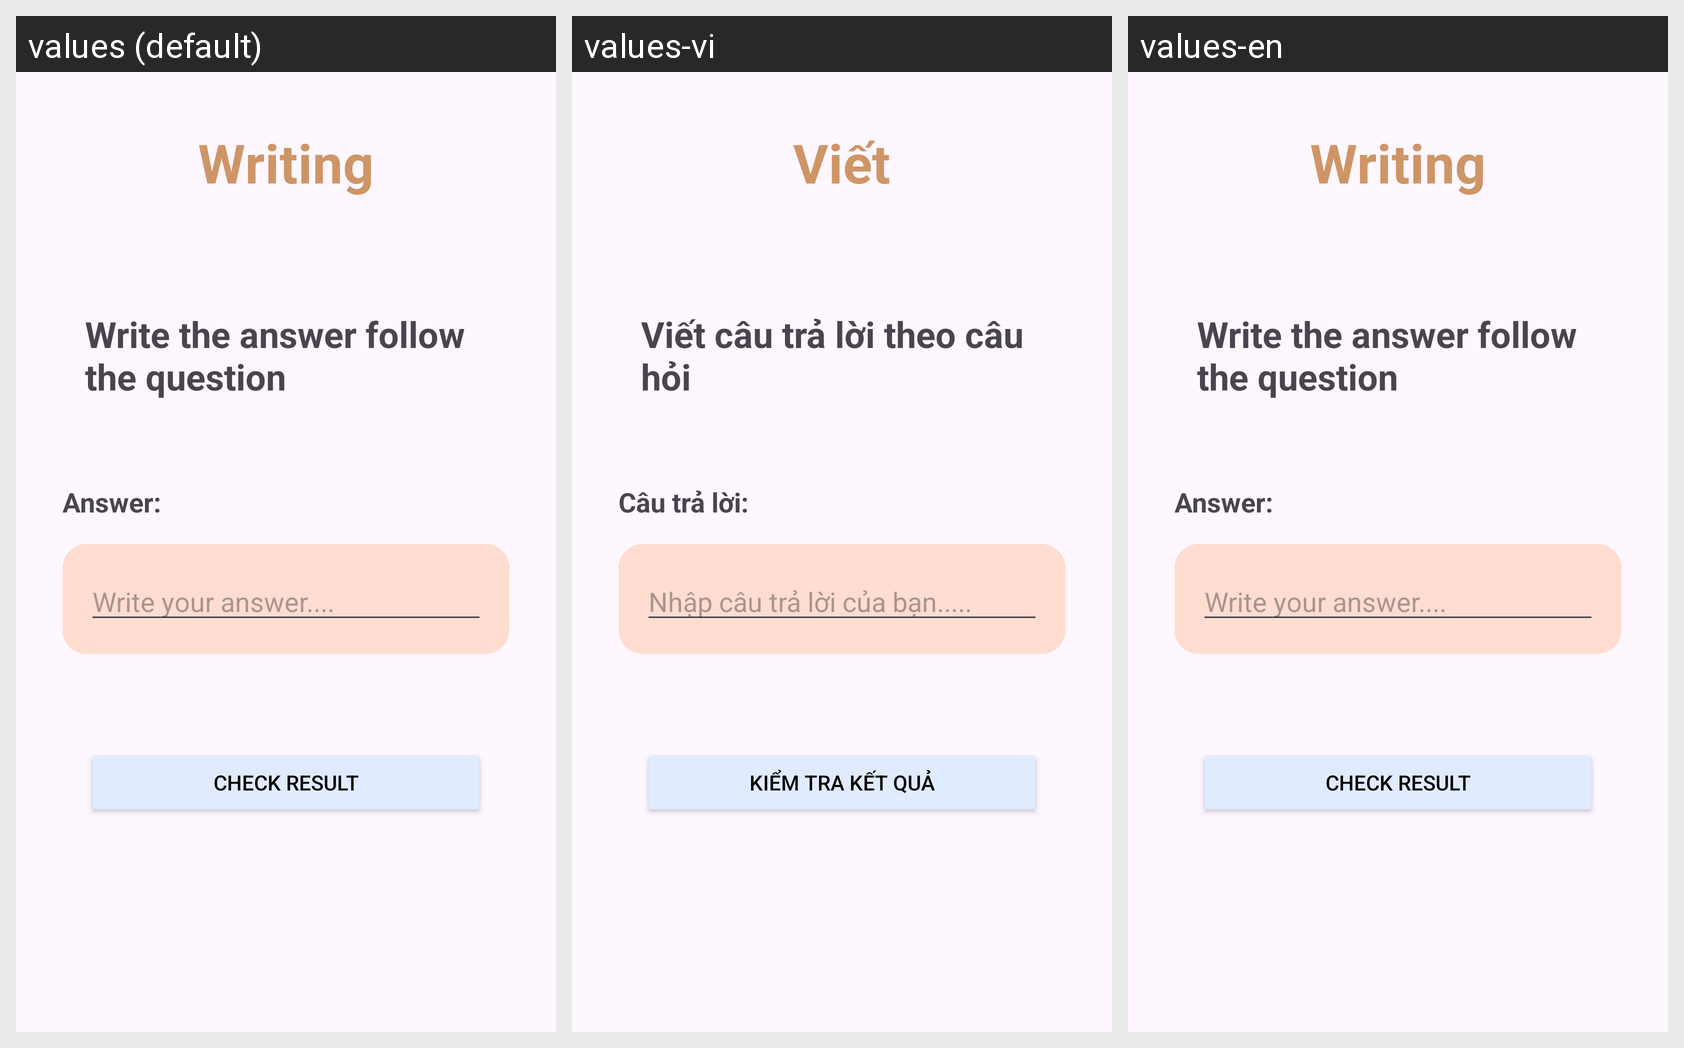

This grid shows one Android layout under several languages. Give, for every string resource on the screen, its name, the default text and each shown locale's text.
Android screen res/layout/activity_writting.xml rendered under 3 locales, left to right: values (default), values-vi, values-en. Device: Nexus 5 (rendered at 1080×1920; each locale shown at half size, 540×960, under a caption strip naming it); theme Theme.Test.
Strings drawn on this screen, with the default value and each locale's value (text and hints the layout hard-codes, and strings that could not be matched under every locale, appear in the picture but are not listed):

writting
  values: Writing
  values-vi: Viết
  values-en: Writing

Writetheanswer
  values: Write the answer follow the question
  values-vi: Viết câu trả lời theo câu hỏi
  values-en: Write the answer follow the question

Answer
  values: Answer:
  values-vi: Câu trả lời:
  values-en: Answer:

writeans
  values: Write your answer....
  values-vi: Nhập câu trả lời của bạn.....
  values-en: Write your answer....

check
  values: Check Result
  values-vi: Kiểm tra kết quả
  values-en: Check Result
